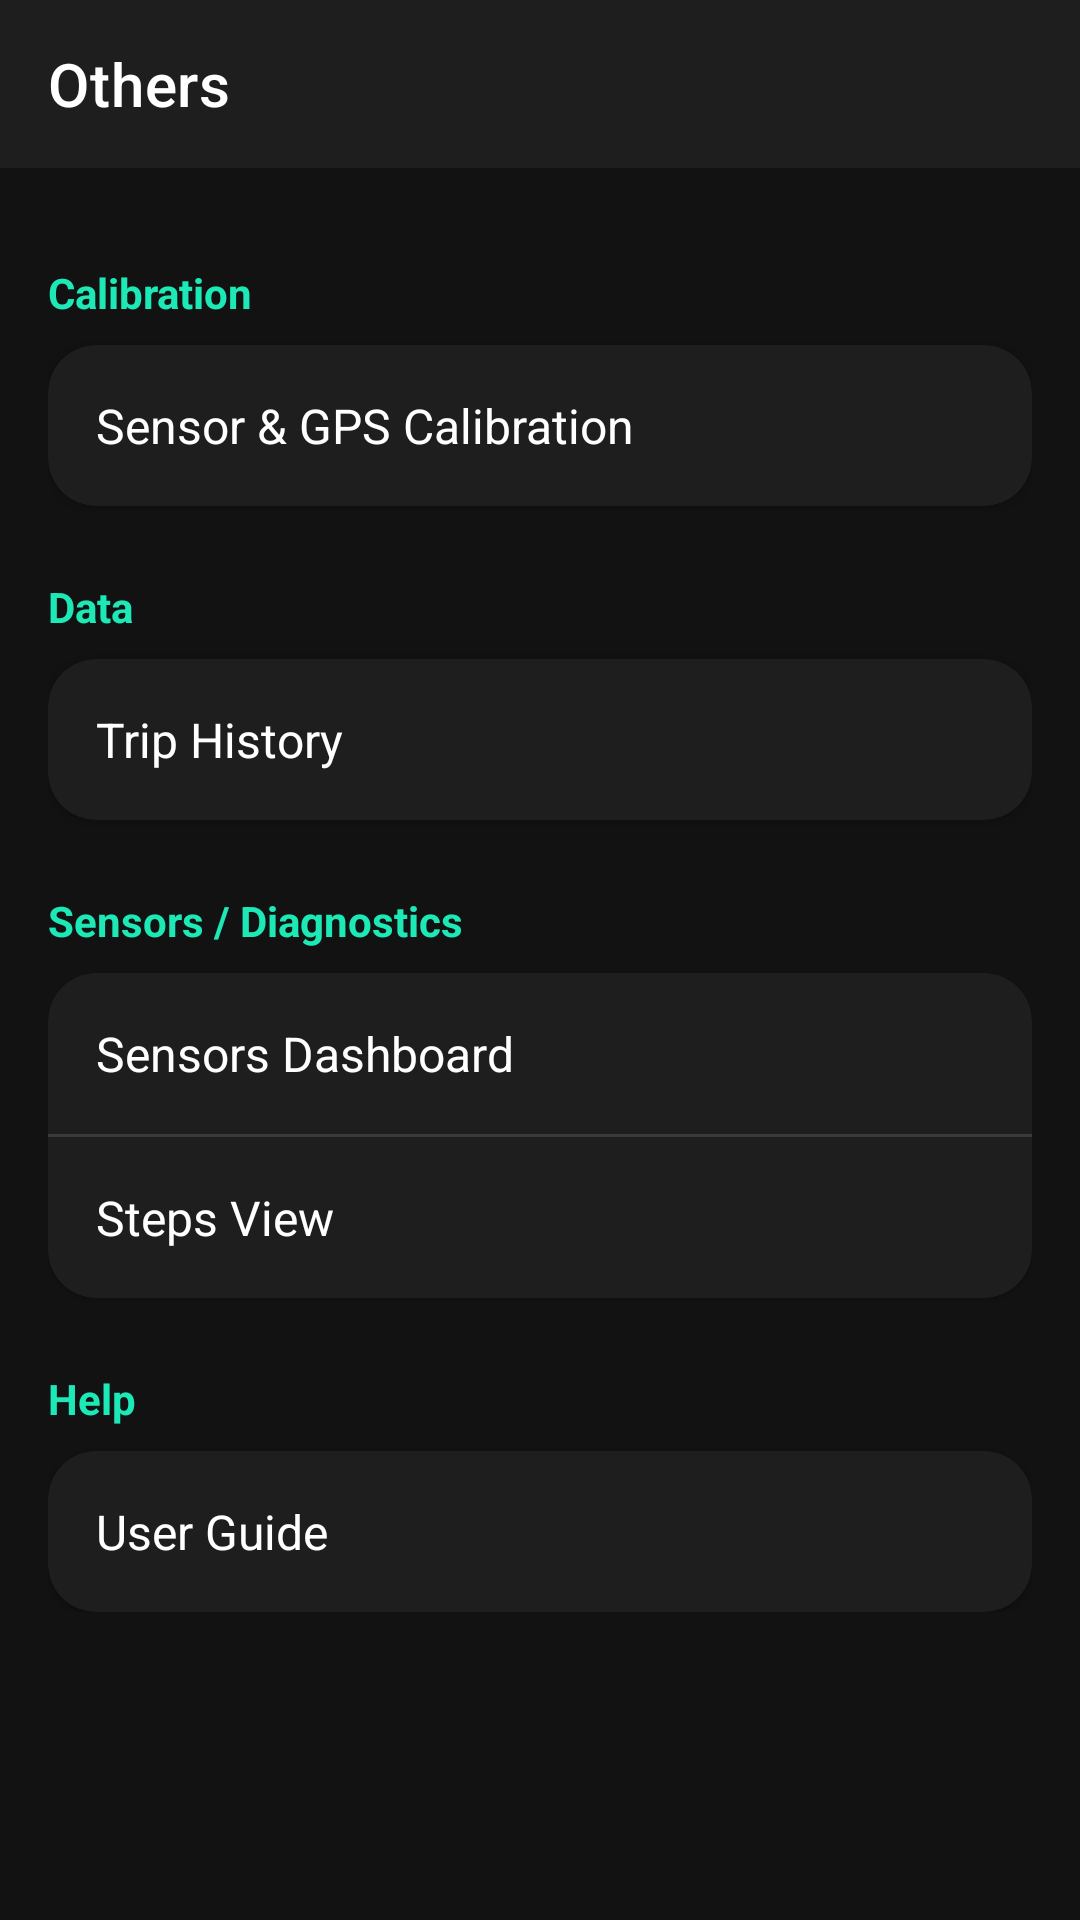

Layout XML and referenced resources for this Android screen:
<!-- AndroidManifest.xml: application theme AppTheme -->
<!-- res/layout/activity_settings.xml -->
<?xml version="1.0" encoding="utf-8"?>
<androidx.constraintlayout.widget.ConstraintLayout xmlns:android="http://schemas.android.com/apk/res/android"
    xmlns:app="http://schemas.android.com/apk/res-auto"
    android:layout_width="match_parent"
    android:layout_height="match_parent"
    android:background="@color/navBackground">

    <com.google.android.material.appbar.AppBarLayout
        android:id="@+id/appBarLayout"
        android:layout_width="match_parent"
        android:layout_height="wrap_content"
        android:theme="@style/ThemeOverlay.AppCompat.Dark.ActionBar"
        app:layout_constraintTop_toTopOf="parent">

        <com.google.android.material.appbar.MaterialToolbar
            android:id="@+id/topToolbar"
            android:layout_width="match_parent"
            android:layout_height="?attr/actionBarSize"
            android:background="@color/navSurface"
            app:navigationIcon="@drawable/ic_arrow_back"
            app:navigationIconTint="@color/navTextPrimary"
            app:title="Others"
            app:titleTextColor="@color/navTextPrimary" />
    </com.google.android.material.appbar.AppBarLayout>

    <ScrollView
        android:layout_width="match_parent"
        android:layout_height="0dp"
        app:layout_constraintBottom_toBottomOf="parent"
        app:layout_constraintTop_toBottomOf="@id/appBarLayout">

        <LinearLayout
            android:layout_width="match_parent"
            android:layout_height="wrap_content"
            android:orientation="vertical"
            android:padding="16dp">

            
            <TextView
                android:layout_width="match_parent"
                android:layout_height="wrap_content"
                android:layout_marginTop="16dp"
                android:layout_marginBottom="8dp"
                android:text="Calibration"
                android:textColor="@color/navAccent"
                android:textSize="14sp"
                android:textStyle="bold" />

            <com.google.android.material.card.MaterialCardView
                android:layout_width="match_parent"
                android:layout_height="wrap_content"
                app:cardBackgroundColor="@color/navSurface"
                app:cardCornerRadius="16dp"
                app:strokeWidth="0dp">

                <LinearLayout
                    android:layout_width="match_parent"
                    android:layout_height="wrap_content"
                    android:orientation="vertical">

                    <TextView
                        android:id="@+id/btnCalibration"
                        android:layout_width="match_parent"
                        android:layout_height="wrap_content"
                        android:background="?attr/selectableItemBackground"
                        android:clickable="true"
                        android:focusable="true"
                        android:padding="16dp"
                        android:text="Sensor &amp; GPS Calibration"
                        android:textColor="@color/navTextPrimary"
                        android:textSize="16sp" />

                </LinearLayout>
            </com.google.android.material.card.MaterialCardView>

            
            <TextView
                android:layout_width="match_parent"
                android:layout_height="wrap_content"
                android:layout_marginTop="24dp"
                android:layout_marginBottom="8dp"
                android:text="Data"
                android:textColor="@color/navAccent"
                android:textSize="14sp"
                android:textStyle="bold" />

            <com.google.android.material.card.MaterialCardView
                android:layout_width="match_parent"
                android:layout_height="wrap_content"
                app:cardBackgroundColor="@color/navSurface"
                app:cardCornerRadius="16dp"
                app:strokeWidth="0dp">

                <LinearLayout
                    android:layout_width="match_parent"
                    android:layout_height="wrap_content"
                    android:orientation="vertical">

                    <TextView
                        android:id="@+id/btnHistory"
                        android:layout_width="match_parent"
                        android:layout_height="wrap_content"
                        android:background="?attr/selectableItemBackground"
                        android:clickable="true"
                        android:focusable="true"
                        android:padding="16dp"
                        android:text="Trip History"
                        android:textColor="@color/navTextPrimary"
                        android:textSize="16sp" />
                </LinearLayout>
            </com.google.android.material.card.MaterialCardView>

            
            <TextView
                android:layout_width="match_parent"
                android:layout_height="wrap_content"
                android:layout_marginTop="24dp"
                android:layout_marginBottom="8dp"
                android:text="Sensors / Diagnostics"
                android:textColor="@color/navAccent"
                android:textSize="14sp"
                android:textStyle="bold" />

            <com.google.android.material.card.MaterialCardView
                android:layout_width="match_parent"
                android:layout_height="wrap_content"
                app:cardBackgroundColor="@color/navSurface"
                app:cardCornerRadius="16dp"
                app:strokeWidth="0dp">

                <LinearLayout
                    android:layout_width="match_parent"
                    android:layout_height="wrap_content"
                    android:orientation="vertical">

                    <TextView
                        android:id="@+id/btnSensors"
                        android:layout_width="match_parent"
                        android:layout_height="wrap_content"
                        android:background="?attr/selectableItemBackground"
                        android:clickable="true"
                        android:focusable="true"
                        android:padding="16dp"
                        android:text="Sensors Dashboard"
                        android:textColor="@color/navTextPrimary"
                        android:textSize="16sp" />

                    <View
                        android:layout_width="match_parent"
                        android:layout_height="1dp"
                        android:background="@color/navDivider" />

                    <TextView
                        android:id="@+id/btnSteps"
                        android:layout_width="match_parent"
                        android:layout_height="wrap_content"
                        android:background="?attr/selectableItemBackground"
                        android:clickable="true"
                        android:focusable="true"
                        android:padding="16dp"
                        android:text="Steps View"
                        android:textColor="@color/navTextPrimary"
                        android:textSize="16sp" />

                </LinearLayout>
            </com.google.android.material.card.MaterialCardView>

            
            <TextView
                android:layout_width="match_parent"
                android:layout_height="wrap_content"
                android:layout_marginTop="24dp"
                android:layout_marginBottom="8dp"
                android:text="Help"
                android:textColor="@color/navAccent"
                android:textSize="14sp"
                android:textStyle="bold" />

            <com.google.android.material.card.MaterialCardView
                android:layout_width="match_parent"
                android:layout_height="wrap_content"
                app:cardBackgroundColor="@color/navSurface"
                app:cardCornerRadius="16dp"
                app:strokeWidth="0dp">

                <LinearLayout
                    android:layout_width="match_parent"
                    android:layout_height="wrap_content"
                    android:orientation="vertical">

                    <TextView
                        android:id="@+id/btnGuide"
                        android:layout_width="match_parent"
                        android:layout_height="wrap_content"
                        android:background="?attr/selectableItemBackground"
                        android:clickable="true"
                        android:focusable="true"
                        android:padding="16dp"
                        android:text="User Guide"
                        android:textColor="@color/navTextPrimary"
                        android:textSize="16sp" />

                </LinearLayout>
            </com.google.android.material.card.MaterialCardView>

        </LinearLayout>
    </ScrollView>
</androidx.constraintlayout.widget.ConstraintLayout>
<!-- resources referenced by this layout -->
<resources>
  <color name="navAccent">#1DE9B6</color>
  <color name="navBackground">#121212</color>
  <color name="navDivider">#3A3A3A</color>
  <color name="navSurface">#1E1E1E</color>
  <color name="navTextPrimary">#FFFFFF</color>
  <style name="AppTheme" parent="Theme.MaterialComponents.Light.NoActionBar">
          <item name="colorPrimary">@color/colorPrimary</item>
          <item name="colorPrimaryDark">@color/colorPrimaryDark</item>
          <item name="colorAccent">@color/colorAccent</item>
          <item name="android:windowBackground">@color/background</item>
  
          
          <item name="colorSurface">@color/surface</item>
          <item name="colorOnSurface">@color/onSurface</item>
          <item name="colorOnPrimary">@color/white</item>
          <item name="colorSecondary">@color/colorPrimaryLight</item>
          <item name="colorOnSecondary">@color/white</item>
          <item name="colorError">@color/colorError</item>
          <item name="colorOnError">@color/white</item>
  
          
          <item name="shapeAppearanceSmallComponent">@style/ShapeAppearance.App.SmallComponent</item>
          <item name="shapeAppearanceMediumComponent">@style/ShapeAppearance.App.MediumComponent</item>
          <item name="shapeAppearanceLargeComponent">@style/ShapeAppearance.App.LargeComponent</item>
      </style>
  <color name="colorPrimary">#D32F2F</color>
  <color name="colorPrimaryDark">#B71C1C</color>
  <color name="colorAccent">#FF5252</color>
  <color name="background">#FDFBF7</color>
  <color name="surface">#FDFBF7</color>
  <color name="onSurface">#1A1C1E</color>
  <color name="white">#FFFFFF</color>
  <color name="colorPrimaryLight">#EF5350</color>
  <color name="colorError">#C62828</color>
  <style name="ShapeAppearance.App.SmallComponent" parent="ShapeAppearance.MaterialComponents.SmallComponent">
          <item name="cornerSize">8dp</item>
      </style>
  <style name="ShapeAppearance.App.MediumComponent" parent="ShapeAppearance.MaterialComponents.MediumComponent">
          <item name="cornerSize">16dp</item>
      </style>
  <style name="ShapeAppearance.App.LargeComponent" parent="ShapeAppearance.MaterialComponents.LargeComponent">
          <item name="cornerSize">24dp</item>
      </style>
</resources>
